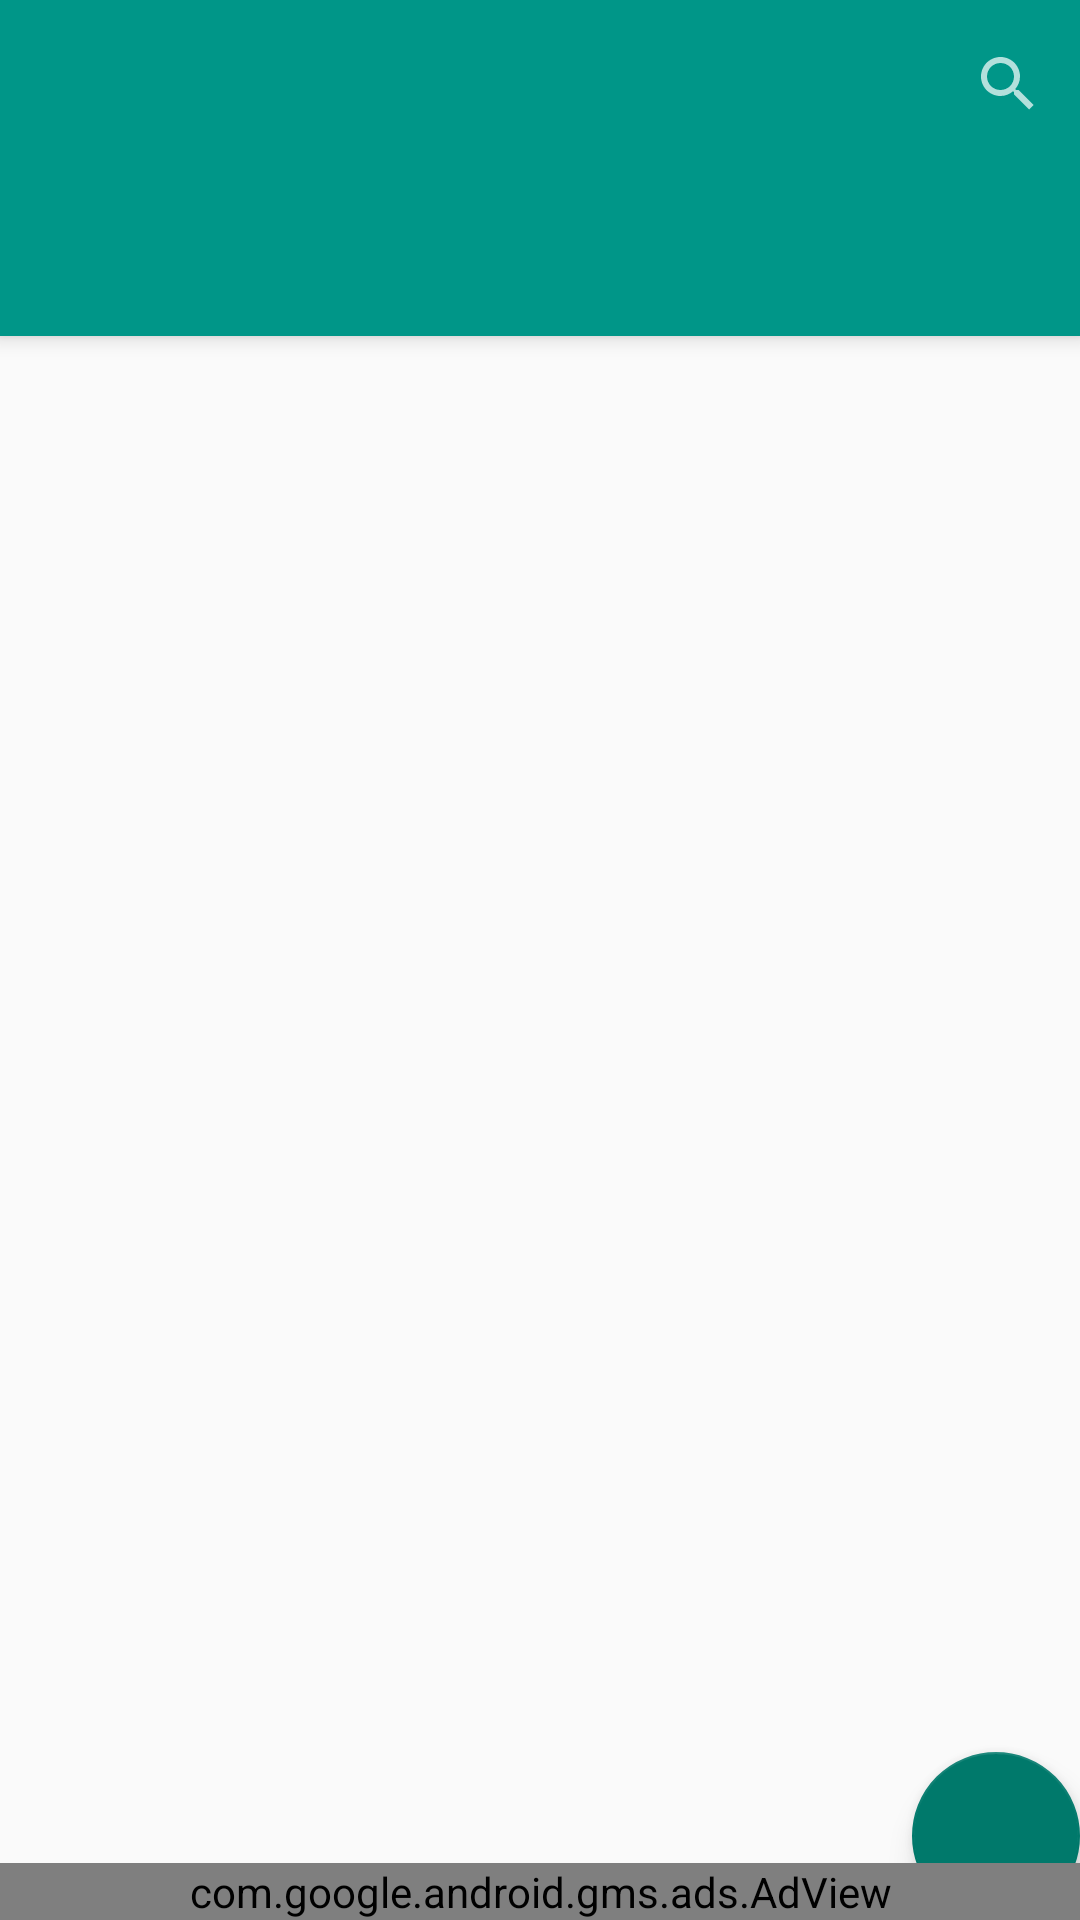

Layout XML and referenced resources for this Android screen:
<!-- AndroidManifest.xml: application theme AppTheme -->
<!-- res/layout/activity_main.xml -->
<FrameLayout xmlns:android="http://schemas.android.com/apk/res/android"
    xmlns:app="http://schemas.android.com/apk/res-auto"
    xmlns:tools="http://schemas.android.com/tools"
    xmlns:ads="http://schemas.android.com/apk/res-auto"
    android:id="@+id/contentFrame"
    android:layout_width="match_parent"
    android:layout_height="match_parent">

    <RelativeLayout
        android:layout_width="match_parent"
        android:layout_height="match_parent">

        <android.support.design.widget.CoordinatorLayout
            android:id="@+id/coordinator"
            android:layout_width="match_parent"
            android:layout_height="match_parent"
            tools:context="bov.vitali.onanote.MainActivity">

            <android.support.v4.view.ViewPager
                android:id="@+id/pager"
                android:layout_width="match_parent"
                android:layout_height="match_parent"
                app:layout_behavior="@string/appbar_scrolling_view_behavior" />

            <android.support.design.widget.AppBarLayout
                android:id="@+id/app_bar_layout"
                android:layout_width="match_parent"
                android:layout_height="wrap_content">

                <android.support.v7.widget.Toolbar
                    android:id="@+id/toolbar"
                    android:layout_width="match_parent"
                    android:layout_height="?attr/actionBarSize"
                    app:layout_scrollFlags="scroll|enterAlways">

                    <android.support.v7.widget.SearchView
                        android:id="@+id/search_view"
                        android:layout_width="wrap_content"
                        android:layout_height="wrap_content"
                        android:layout_gravity="right"
                        android:searchIcon="@drawable/ic_search_white_24dp"
                        app:theme="@style/Theme.AppCompat.NoActionBar" />

                </android.support.v7.widget.Toolbar>

                <android.support.design.widget.TabLayout
                    android:id="@+id/tab_layout"
                    android:layout_width="match_parent"
                    android:layout_height="?attr/actionBarSize"
                    app:layout_scrollFlags="scroll|enterAlways"
                    app:tabIndicatorColor="@android:color/background_light"
                    app:tabSelectedTextColor="@android:color/background_light"
                    app:tabTextColor="@android:color/background_light" />

            </android.support.design.widget.AppBarLayout>

            <android.support.design.widget.FloatingActionButton
                android:id="@+id/fab"
                android:layout_width="wrap_content"
                android:layout_height="wrap_content"
                android:layout_margin="@dimen/fab_margin"
                android:src="@drawable/ic_add_white_24dp"
                app:layout_anchor="@+id/pager"
                app:layout_anchorGravity="bottom|right|end" />


        </android.support.design.widget.CoordinatorLayout>

        <com.google.android.gms.ads.AdView
            android:id="@+id/banner"
            android:layout_width="match_parent"
            android:layout_height="wrap_content"
            android:layout_centerHorizontal="true"
            android:layout_alignParentBottom="true"
            ads:adSize="SMART_BANNER"
            ads:adUnitId="@string/banner_ad_unit_id">

        </com.google.android.gms.ads.AdView>

    </RelativeLayout>

</FrameLayout>
<!-- resources referenced by this layout -->
<resources>
  <string name="banner_ad_unit_id">ca-app-pub-1166571965307351/8142427229</string>
  <style name="AppTheme" parent="Theme.AppCompat.Light.NoActionBar">
          
          <item name="colorPrimary">@color/colorPrimary</item>
          <item name="colorPrimaryDark">@color/colorPrimaryDark</item>
          <item name="colorAccent">@color/colorAccent</item>
          
          <item name="actionOverflowButtonStyle">@style/ActionButtonOverflow</item>
      </style>
  <color name="colorPrimary">#009688</color>
  <color name="colorPrimaryDark">#00796b</color>
  <color name="colorAccent">#00796b</color>
  <style name="ActionButtonOverflow" parent="android:style/Widget.Holo.Light.ActionButton.Overflow">
          <item name="android:src">@drawable/ic_more_vert_white_24dp</item>
      </style>
</resources>
